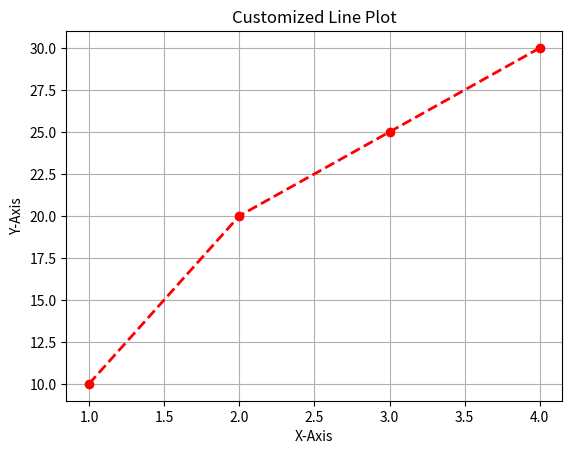

The matplotlib source for this figure:
import matplotlib.pyplot as plt
x = [1, 2, 3, 4]
y = [10, 20, 25, 30]

plt.plot(x, y, color='red', marker='o', linestyle='--', linewidth=2)
plt.title("Customized Line Plot")
plt.xlabel("X-Axis")
plt.ylabel("Y-Axis")
plt.grid(True)  # Adds a grid
plt.show()
